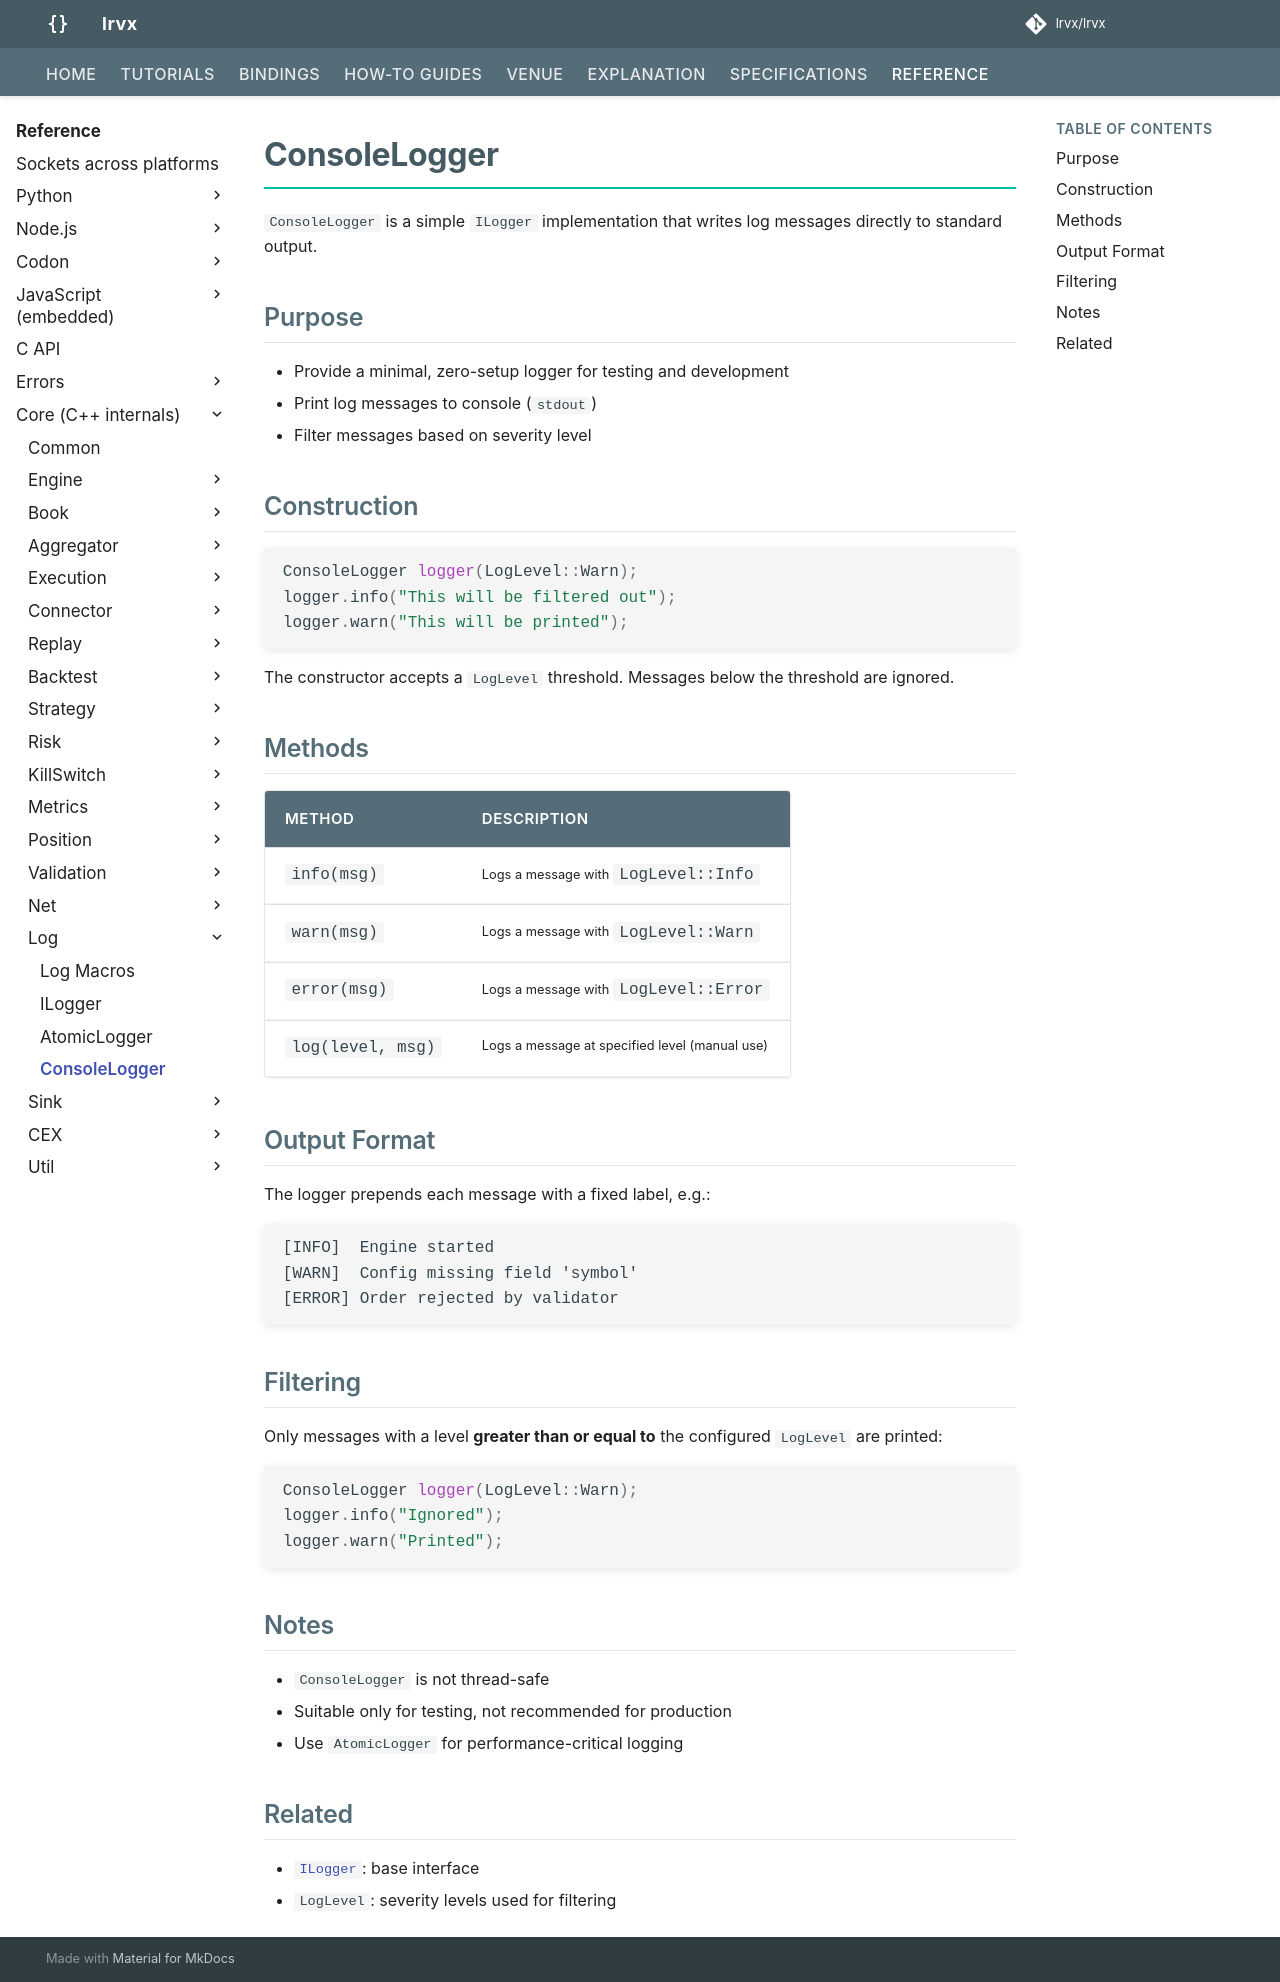

repository: FLOX-Foundation/flox · page: reference/api/log/console_logger/index.html · generator: mkdocs

# ConsoleLogger

`ConsoleLogger` is a simple `ILogger` implementation that writes log messages directly to standard output.

## Purpose

- Provide a minimal, zero-setup logger for testing and development
- Print log messages to console (`stdout`)
- Filter messages based on severity level

## Construction

```cpp
ConsoleLogger logger(LogLevel::Warn);
logger.info("This will be filtered out");
logger.warn("This will be printed");
```

The constructor accepts a `LogLevel` threshold. Messages below the threshold are ignored.

## Methods

| Method            | Description                                    |
| ----------------- | ---------------------------------------------- |
| `info(msg)`       | Logs a message with `LogLevel::Info`           |
| `warn(msg)`       | Logs a message with `LogLevel::Warn`           |
| `error(msg)`      | Logs a message with `LogLevel::Error`          |
| `log(level, msg)` | Logs a message at specified level (manual use) |

## Output Format

The logger prepends each message with a fixed label, e.g.:

```
[INFO]  Engine started
[WARN]  Config missing field 'symbol'
[ERROR] Order rejected by validator
```

## Filtering

Only messages with a level **greater than or equal to** the configured `LogLevel` are printed:

```cpp
ConsoleLogger logger(LogLevel::Warn);
logger.info("Ignored");
logger.warn("Printed");
```

## Notes

* `ConsoleLogger` is not thread-safe
* Suitable only for testing, not recommended for production
* Use `AtomicLogger` for performance-critical logging

## Related

* [`ILogger`](./abstract_logger.md): base interface
* `LogLevel`: severity levels used for filtering
